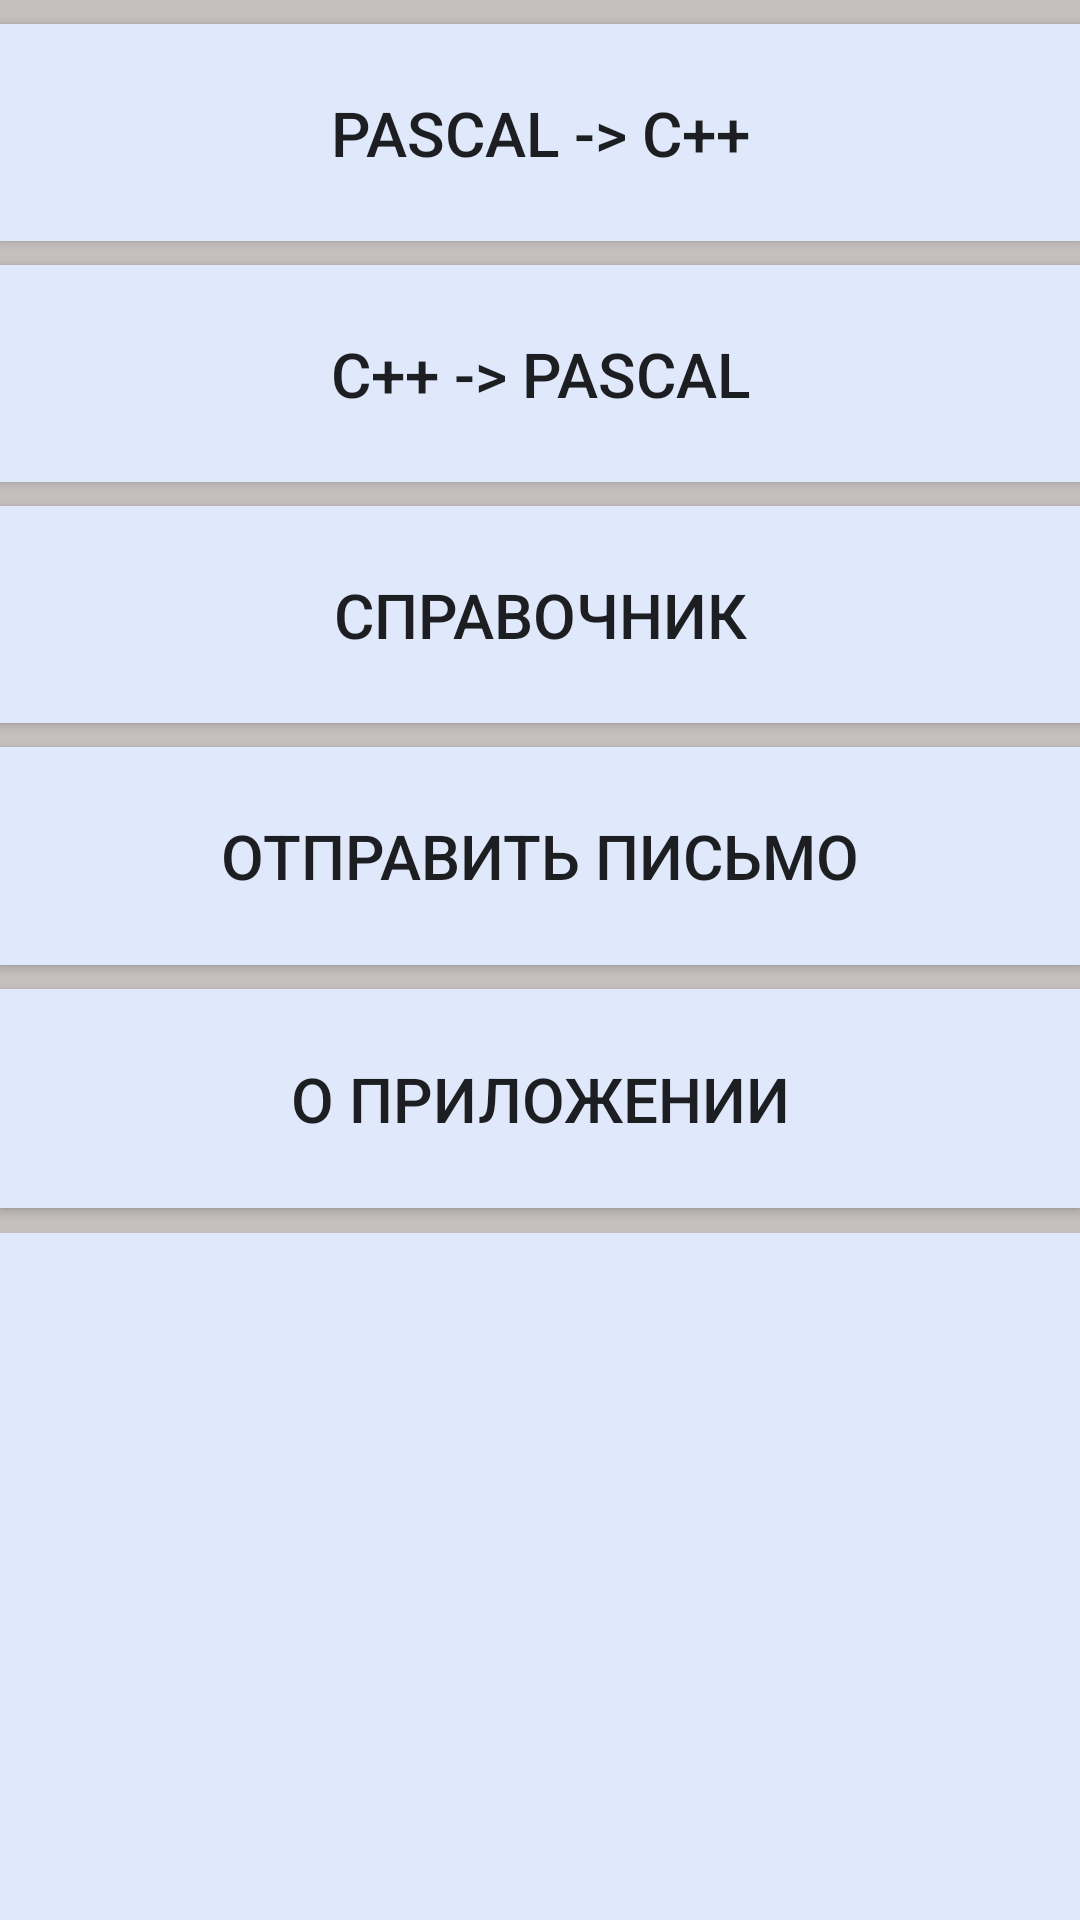

Write the Android layout XML for this screen, with the resource values it uses.
<!-- AndroidManifest.xml: application theme AppTheme -->
<!-- res/layout/activity_main4.xml -->
<?xml version="1.0" encoding="utf-8"?>
<LinearLayout xmlns:android="http://schemas.android.com/apk/res/android"
    xmlns:app="http://schemas.android.com/apk/res-auto"
    xmlns:tools="http://schemas.android.com/tools"
    android:layout_width="match_parent"
    android:layout_height="match_parent"
    android:orientation="vertical"
    android:background="@color/colorPrimary1"
    tools:context="com.example.ksenia.myproject1_proect.MainActivity4"
    >

    <LinearLayout
        android:layout_width="match_parent"
        android:layout_height="411dp"
        android:orientation="vertical"
        tools:ignore="UselessParent">

        <LinearLayout
            android:layout_width="match_parent"
            android:layout_height="wrap_content"
            android:background="@color/forme"
            android:layout_weight="1"/>

        <Button
            android:id="@+id/totranslate"
            android:layout_width="match_parent"
            android:layout_height="wrap_content"
            android:layout_weight="3"
            android:background="@color/colorA"
            android:text="@string/pascal_c"
            android:textSize="10pt"
            />
        <LinearLayout
            android:layout_width="match_parent"
            android:layout_height="wrap_content"
            android:background="@color/forme"
            android:layout_weight="1"/>

        <Button
            android:id="@+id/totraspon"
            android:layout_width="match_parent"
            android:layout_height="wrap_content"
            android:text="@string/c_pascal"
            android:textSize="10pt"
            android:background="@color/colorA"
            android:layout_weight="3"
            />
        <LinearLayout
            android:layout_width="match_parent"
            android:layout_height="wrap_content"
            android:background="@color/forme"
            android:layout_weight="1"/>

        <Button
            android:id="@+id/toask"
            android:layout_width="match_parent"
            android:layout_height="wrap_content"
            android:textSize="10pt"
            android:text="@string/directory"
            android:layout_weight="3"
            android:background="@color/colorA"

             />

        <LinearLayout
            android:layout_width="match_parent"
            android:layout_height="wrap_content"
            android:background="@color/forme"
            android:layout_weight="1"/>
        <Button
            android:id="@+id/tosendletter"
            android:layout_width="match_parent"
            android:layout_height="wrap_content"
            android:textSize="10pt"
            android:text="@string/sendletter"
            android:layout_weight="3"
            android:background="@color/colorA"
            />
        <LinearLayout
            android:layout_width="match_parent"
            android:layout_height="wrap_content"
            android:background="@color/forme"
            android:layout_weight="1"/>
        <Button
            android:id="@+id/togivehelp"
            android:layout_width="match_parent"
            android:layout_height="wrap_content"
            android:textSize="10pt"
            android:text="@string/aboutprodj"
            android:layout_weight="3"
            android:background="@color/colorA"
            />
        <LinearLayout
            android:layout_width="match_parent"
            android:layout_height="wrap_content"
            android:background="@color/forme"
            android:layout_weight="1"/>
    </LinearLayout>
</LinearLayout>
<!-- resources referenced by this layout -->
<resources>
  <color name="colorA">#DFE9FB</color>
  <color name="colorPrimary1">#DFE9FB</color>
  <color name="forme">#C5BFBF</color>
  <string name="aboutprodj">О приложении</string>
  <string name="c_pascal">C++ -&gt; Pascal</string>
  <string name="directory">Справочник</string>
  <string name="pascal_c">Pascal -&gt; C++</string>
  <string name="sendletter">Отправить письмо</string>
  <style name="AppTheme" parent="Theme.AppCompat.Light.DarkActionBar">
          
          <item name="colorPrimary">@color/colorPrimary</item>
          <item name="colorPrimaryDark">@color/colorPrimaryDark</item>
          <item name="colorAccent">@color/colorAccent</item>
      </style>
  <color name="colorPrimary">#DB1416</color>
  <color name="colorPrimaryDark">#F7A208</color>
  <color name="colorAccent">#F6BCF4</color>
</resources>
